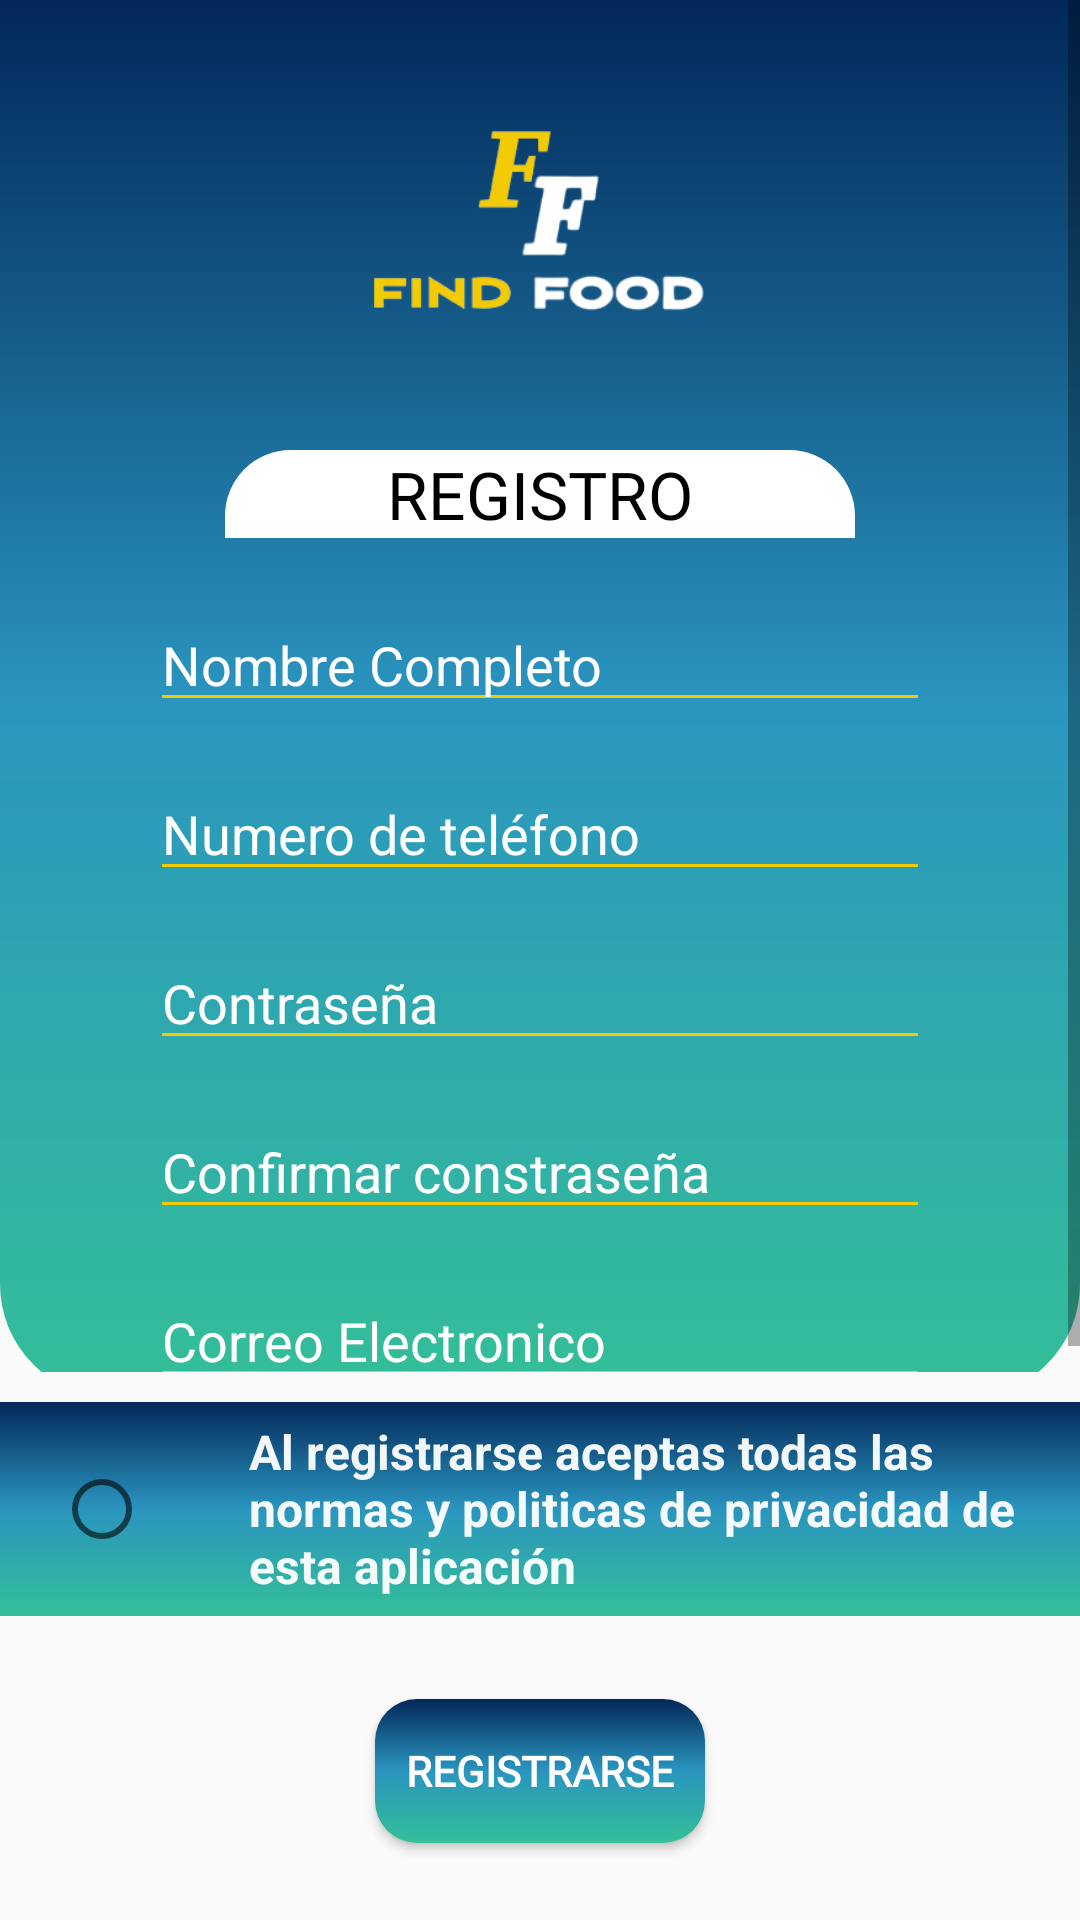

This screen was rendered from an Android layout file. Write that file and the resources it references.
<!-- AndroidManifest.xml: application theme Theme.AppCompat.Light -->
<!-- res/layout/activity_registro.xml -->
<?xml version="1.0" encoding="utf-8"?>
<LinearLayout xmlns:android="http://schemas.android.com/apk/res/android"
    xmlns:app="http://schemas.android.com/apk/res-auto"
    xmlns:tools="http://schemas.android.com/tools"
    android:layout_width="match_parent"
    android:layout_height="match_parent"
    android:orientation="vertical"
    tools:context=".registro">

    <ScrollView
        android:layout_width="match_parent"
        android:layout_height="match_parent"
        android:layout_weight="1">

        <LinearLayout
            android:layout_width="match_parent"
            android:layout_height="465dp"
            android:background="@drawable/degradado_login"
            android:orientation="vertical">

            <ImageView
                android:id="@+id/imageView2"
                android:layout_width="118dp"
                android:layout_height="120dp"
                android:layout_gravity="center"
                android:layout_marginTop="15dp"
                android:layout_marginBottom="15dp"
                app:srcCompat="@drawable/logosinslogan" />

            <TextView
                android:id="@+id/textView6"
                android:layout_width="210dp"
                android:layout_height="wrap_content"
                android:layout_gravity="center"
                android:layout_marginBottom="20dp"
                android:background="@drawable/fondo_blanco_redondeado"
                android:fontFamily="@font/roboto"
                android:gravity="center"
                android:text="REGISTRO"
                android:textColor="@color/black"
                android:textSize="22dp" />

            <EditText
                android:id="@+id/ct_nombrecompleto"
                android:layout_width="260dp"
                android:layout_height="wrap_content"
                android:layout_gravity="center"
                android:layout_marginBottom="15dp"
                android:backgroundTint="#F2CB05"
                android:digits="ABCDEFGHIJKLMNÑOPQRSTUVWXYZabcdefghijklmnñopqrstuvwxyz "
                android:ems="10"
                android:hint="Nombre Completo"
                android:inputType="textPersonName"
                android:textColor="#FFFFFF"
                android:textColorHint="#FFFFFF" />

            <EditText
                android:id="@+id/ct_telefono2"
                android:layout_width="260dp"
                android:layout_height="wrap_content"
                android:layout_gravity="center"
                android:layout_marginBottom="15dp"
                android:backgroundTint="#F2CB05"
                android:ems="10"
                android:hint="Numero de teléfono"
                android:inputType="phone"
                android:maxLength="8"
                android:textColor="#FFFFFF"
                android:textColorHint="#FFFFFF" />

            <EditText
                android:id="@+id/ct_contrasena2"
                android:layout_width="260dp"
                android:layout_height="wrap_content"
                android:layout_gravity="center"
                android:layout_marginBottom="15dp"
                android:backgroundTint="#F2CB05"
                android:ems="10"
                android:hint="Contraseña"
                android:inputType="textPassword"
                android:maxLength="16"
                android:textColor="#FFFFFF"
                android:textColorHint="#FFFFFF" />

            <EditText
                android:id="@+id/ct_confirmarcontrasena"
                android:layout_width="260dp"
                android:layout_height="wrap_content"
                android:layout_gravity="center"
                android:layout_marginBottom="15dp"
                android:backgroundTint="#F2CB05"
                android:ems="10"
                android:hint="Confirmar constraseña"
                android:inputType="textPassword"
                android:maxLength="16"
                android:textColor="#FFFFFF"
                android:textColorHint="#FFFFFF" />

            <EditText
                android:id="@+id/email"
                android:layout_width="260dp"
                android:layout_height="wrap_content"
                android:layout_gravity="center"
                android:backgroundTint="#F2CB05"
                android:ems="10"
                android:hint="Correo Electronico"
                android:inputType="textPersonName"
                android:textColor="#FFFFFF"
                android:textColorHighlight="@color/ntrl_textinput_default_box_stroke_color"
                android:textColorHint="#FFFFFF" />
        </LinearLayout>
    </ScrollView>

    <LinearLayout
        android:layout_width="match_parent"
        android:layout_height="match_parent"
        android:layout_marginTop="10dp"
        android:layout_marginBottom="10dp"
        android:layout_weight="3"
        android:background="@drawable/degradado_fondo"
        android:orientation="horizontal">

        <RadioButton
            android:id="@+id/rb_registrarse"
            android:layout_width="110dp"
            android:layout_height="match_parent"
            android:layout_gravity="center"
            android:layout_marginLeft="18dp"
            android:layout_marginRight="8dp"
            android:layout_weight="1"
            android:gravity="center"
            android:paddingRight="10dp"
            android:scrollbarSize="8dp" />

        <TextView
            android:id="@+id/leyenda"
            android:layout_width="match_parent"
            android:layout_height="match_parent"
            android:layout_marginLeft="15dp"
            android:layout_weight="1"
            android:gravity="center|left"
            android:text="Al registrarse aceptas todas las normas y politicas de privacidad de esta aplicación"
            android:textColor="#F2FFFFFF"
            android:textSize="16sp"
            android:textStyle="bold" />

    </LinearLayout>

    <LinearLayout
        android:layout_width="match_parent"
        android:layout_height="match_parent"
        android:layout_weight="3"
        android:gravity="center"
        android:orientation="horizontal">

        <Button
            android:id="@+id/bt_registro2"
            android:layout_width="110dp"
            android:layout_height="wrap_content"
            android:layout_gravity="center"
            android:layout_marginTop="8dp"
            android:layout_marginBottom="12dp"
            android:background="@drawable/degradado_boton"
            android:fontFamily="@font/roboto"
            android:paddingStart="5dp"
            android:paddingEnd="5dp"
            android:text="Registrarse"
            android:textColor="#FFFFFF"
            android:textSize="14sp"
            android:textStyle="bold" />
    </LinearLayout>

</LinearLayout>
<!-- resources referenced by this layout -->
<resources>
  <color name="black">#FF000000</color>
  <color name="ntrl_textinput_default_box_stroke_color" Override="true">#F2CB05</color>
  <!-- drawable degradado_boton (drawable) -->
  <?xml version="1.0" encoding="utf-8"?>
  <shape xmlns:android="http://schemas.android.com/apk/res/android">
      <gradient android:startColor="#022859"
          android:centerColor="#2A95BF"
          android:endColor="#34BF98"
          android:type="linear"
          android:angle="100"/>
      <corners android:radius="14dp"></corners>
  </shape>
  <!-- drawable degradado_fondo (drawable) -->
  <?xml version="1.0" encoding="utf-8"?>
  <shape xmlns:android="http://schemas.android.com/apk/res/android">
      <gradient android:startColor="#022859"
          android:centerColor="#2A95BF"
          android:endColor="#34BF98"
          android:type="linear"
          android:angle="100"/>
  </shape>
  <!-- drawable degradado_login (drawable) -->
  <?xml version="1.0" encoding="utf-8"?>
  <shape xmlns:android="http://schemas.android.com/apk/res/android">
      <gradient android:startColor="#022859"
          android:centerColor="#2A95BF"
          android:endColor="#34BF98"
          android:type="linear"
          android:angle="100"/>
      <corners android:bottomRightRadius="38dp" android:bottomLeftRadius="38dp"></corners>
  </shape>
  <!-- drawable fondo_blanco_redondeado (drawable) -->
  <?xml version="1.0" encoding="utf-8"?>
  <shape xmlns:android="http://schemas.android.com/apk/res/android">
  <solid android:color="@color/white"></solid>
      <corners android:topLeftRadius="22dp"
          android:topRightRadius="22dp"></corners>
  </shape>
  <!-- drawable logosinslogan: png bitmap (drawable, 13150 bytes) -->
  <color name="white">#FFFFFFFF</color>
</resources>
